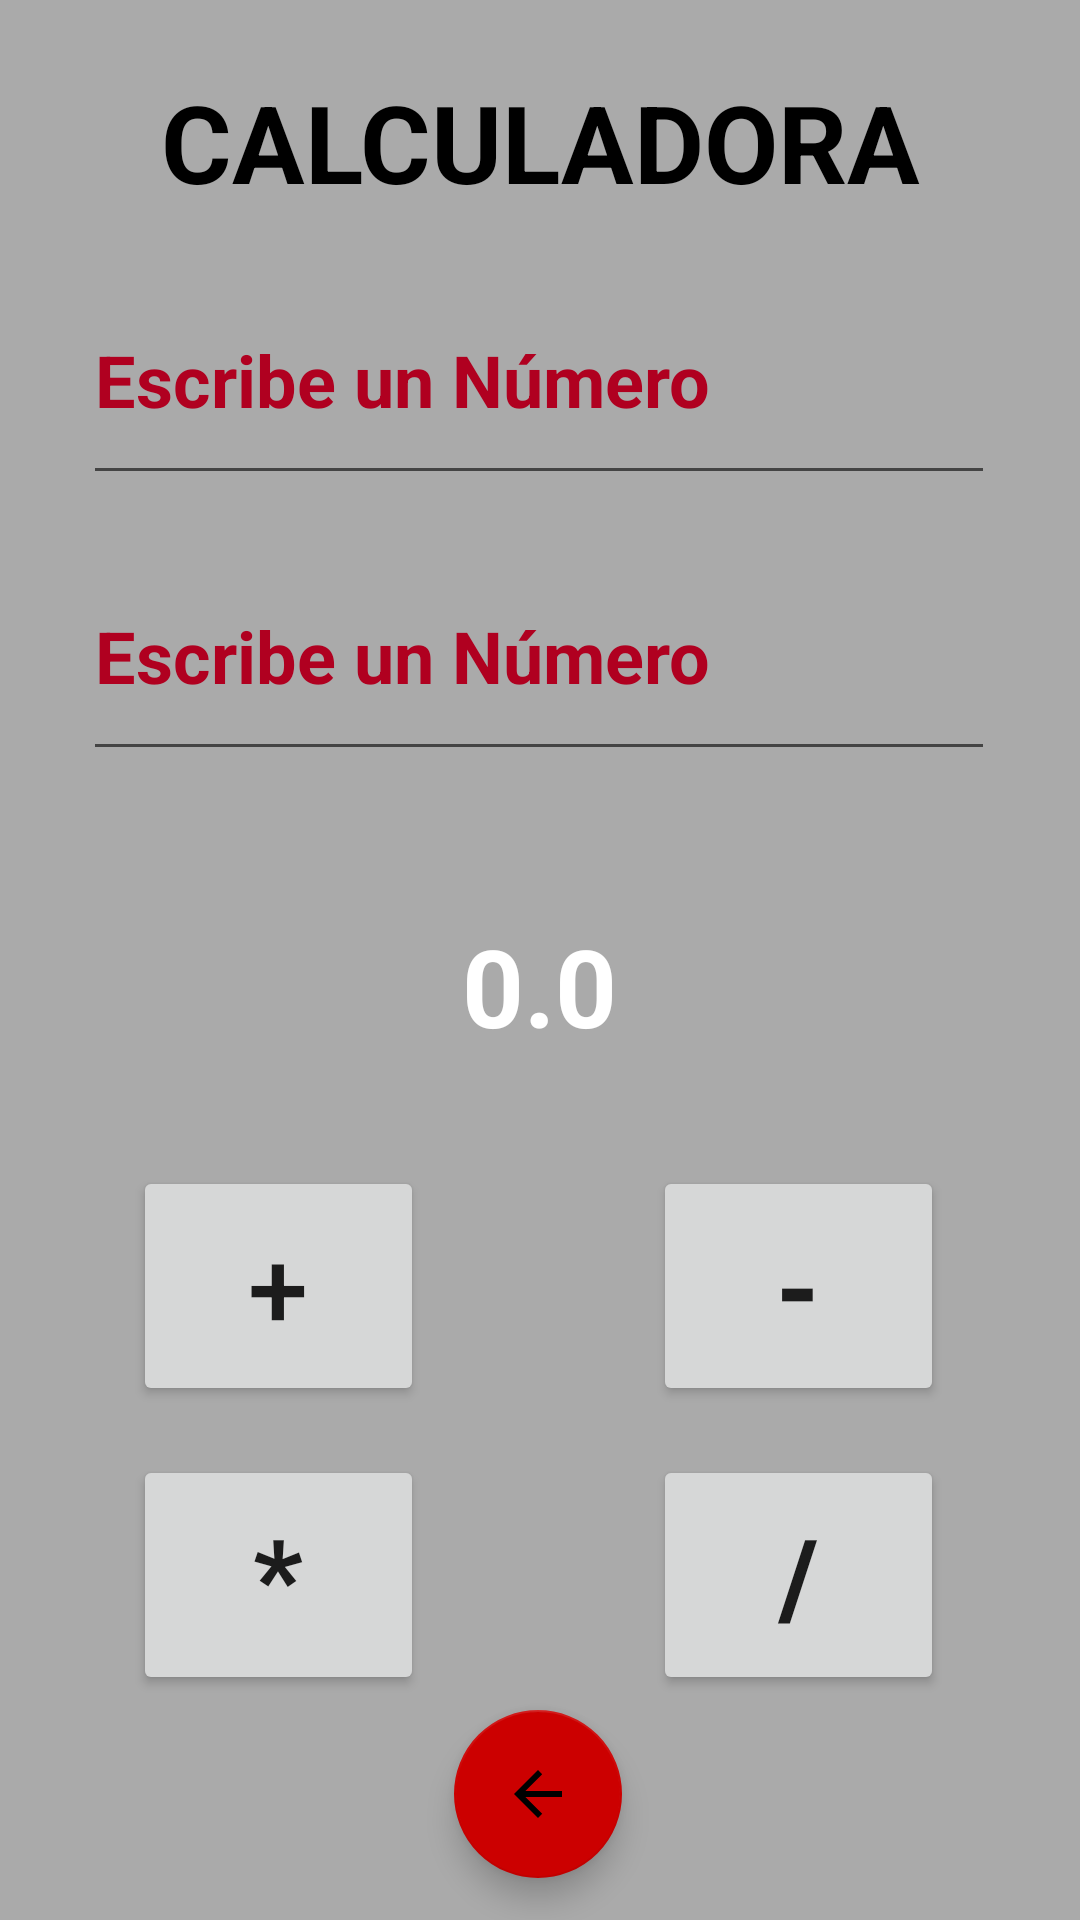

Here is an Android app screen rendered from its layout file. Give the layout XML and the strings, colors and styles it references.
<!-- AndroidManifest.xml: application theme Theme.Semana18Calculadora -->
<!-- res/layout/activity_calculadora.xml -->
<?xml version="1.0" encoding="utf-8"?>
<androidx.constraintlayout.widget.ConstraintLayout xmlns:android="http://schemas.android.com/apk/res/android"
    xmlns:app="http://schemas.android.com/apk/res-auto"
    xmlns:tools="http://schemas.android.com/tools"
    android:layout_width="match_parent"
    android:layout_height="match_parent"
    android:background="@android:color/darker_gray"
    tools:context=".Calculadora">


    <EditText
        android:id="@+id/edtNu2"
        android:layout_width="304dp"
        android:layout_height="80dp"
        android:layout_centerInParent="true"
        android:hint="@string/number"
        android:inputType="number"
        android:textColor="@color/design_default_color_error"
        android:textColorHint="@color/design_default_color_error"
        android:textSize="24sp"
        android:textStyle="bold"
        app:layout_constraintBottom_toBottomOf="parent"
        app:layout_constraintEnd_toEndOf="parent"
        app:layout_constraintHorizontal_bias="0.495"
        app:layout_constraintStart_toStartOf="parent"
        app:layout_constraintTop_toTopOf="parent"
        app:layout_constraintVertical_bias="0.316"
        tools:ignore="MissingConstraints" />

    <EditText
        android:id="@+id/edtN1"
        android:layout_width="304dp"
        android:layout_height="80dp"
        android:layout_below="@id/edtNu2"
        android:hint="@string/number"
        android:inputType="number"
        android:textColor="@color/design_default_color_error"
        android:textColorHint="@color/design_default_color_error"
        android:textSize="24sp"
        android:textStyle="bold"
        app:layout_constraintBottom_toBottomOf="parent"
        app:layout_constraintEnd_toEndOf="parent"
        app:layout_constraintHorizontal_bias="0.495"
        app:layout_constraintStart_toStartOf="parent"
        app:layout_constraintTop_toTopOf="parent"
        app:layout_constraintVertical_bias="0.152"
        tools:ignore="MissingConstraints" />

    <Button
        android:id="@+id/btnSuma"
        android:layout_width="97dp"
        android:layout_height="80dp"
        android:layout_below="@id/edtN1"
        android:onClick="suma"
        android:text="@string/button"
        android:textSize="36sp"
        app:layout_constraintBottom_toBottomOf="parent"
        app:layout_constraintEnd_toEndOf="parent"
        app:layout_constraintHorizontal_bias="0.168"
        app:layout_constraintStart_toStartOf="parent"
        app:layout_constraintTop_toTopOf="parent"
        app:layout_constraintVertical_bias="0.694"
        tools:ignore="MissingConstraints" />

    <Button
        android:id="@+id/btnResta"
        android:layout_width="97dp"
        android:layout_height="80dp"
        android:layout_below="@id/btnSuma"
        android:onClick="resta"
        android:text="@string/button2"
        android:textSize="36sp"
        android:textStyle="bold"
        app:layout_constraintBottom_toBottomOf="parent"
        app:layout_constraintEnd_toEndOf="parent"
        app:layout_constraintHorizontal_bias="0.828"
        app:layout_constraintStart_toStartOf="parent"
        app:layout_constraintTop_toTopOf="parent"
        app:layout_constraintVertical_bias="0.694"
        tools:ignore="MissingConstraints" />

    <Button
        android:id="@+id/btnMultiplicacion"
        android:layout_width="97dp"
        android:layout_height="80dp"
        android:layout_below="@id/btnResta"
        android:onClick="multipliacion"
        android:text="@string/button4"
        android:textSize="36sp"
        android:textStyle="bold"
        app:layout_constraintBottom_toBottomOf="parent"
        app:layout_constraintEnd_toEndOf="parent"
        app:layout_constraintHorizontal_bias="0.168"
        app:layout_constraintStart_toStartOf="parent"
        app:layout_constraintTop_toTopOf="parent"
        app:layout_constraintVertical_bias="0.866"
        tools:ignore="MissingConstraints" />

    <Button
        android:id="@+id/btnDivision"
        android:layout_width="97dp"
        android:layout_height="80dp"
        android:layout_below="@id/btnMultiplicacion"
        android:onClick="divisioncion"
        android:text="@string/button3"
        android:textSize="36sp"
        android:textStyle="bold"
        app:layout_constraintBottom_toBottomOf="parent"
        app:layout_constraintEnd_toEndOf="parent"
        app:layout_constraintHorizontal_bias="0.828"
        app:layout_constraintStart_toStartOf="parent"
        app:layout_constraintTop_toTopOf="parent"
        app:layout_constraintVertical_bias="0.866"
        tools:ignore="MissingConstraints" />

    <TextView
        android:id="@+id/ltxtResultado"
        android:layout_width="266dp"
        android:layout_height="115dp"
        android:gravity="center"
        android:text="0.0"
        android:textColor="@color/white"
        android:textSize="36sp"
        android:textStyle="bold"
        app:layout_constraintBottom_toBottomOf="parent"
        app:layout_constraintEnd_toEndOf="parent"
        app:layout_constraintHorizontal_bias="0.496"
        app:layout_constraintStart_toStartOf="parent"
        app:layout_constraintTop_toTopOf="parent"
        app:layout_constraintVertical_bias="0.516" />

    <TextView
        android:id="@+id/txtTex"
        android:layout_width="wrap_content"
        android:layout_height="wrap_content"
        android:text="@string/Calculdora"
        android:textColor="@color/black"
        android:textSize="36sp"
        android:textStyle="bold"
        app:layout_constraintBottom_toBottomOf="parent"
        app:layout_constraintEnd_toEndOf="parent"
        app:layout_constraintStart_toStartOf="parent"
        app:layout_constraintTop_toTopOf="parent"
        app:layout_constraintVertical_bias="0.039" />
    <com.google.android.material.floatingactionbutton.FloatingActionButton
        android:id="@+id/btnRegresar"
        android:layout_width="wrap_content"
        android:layout_height="wrap_content"
        android:clickable="true"
        app:backgroundTint="@android:color/holo_red_dark"
        app:layout_constraintBottom_toBottomOf="parent"
        app:layout_constraintEnd_toEndOf="parent"
        app:layout_constraintHorizontal_bias="0.498"
        app:layout_constraintStart_toStartOf="parent"
        app:layout_constraintTop_toTopOf="parent"
        app:layout_constraintVertical_bias="0.976"
        app:srcCompat="?attr/actionModeCloseDrawable" />

</androidx.constraintlayout.widget.ConstraintLayout>
<!-- resources referenced by this layout -->
<resources>
  <string name="Calculdora">CALCULADORA</string>
  <string name="button">+</string>
  <string name="button2">-</string>
  <string name="button3">/</string>
  <string name="button4">*</string>
  <string name="number">Escribe un Número</string>
  <style name="Theme.Semana18Calculadora" parent="Theme.MaterialComponents.DayNight.DarkActionBar">
          
          <item name="colorPrimary">@color/purple_500</item>
          <item name="colorPrimaryVariant">@color/purple_700</item>
          <item name="colorOnPrimary">@color/white</item>
          
          <item name="colorSecondary">@color/teal_200</item>
          <item name="colorSecondaryVariant">@color/teal_700</item>
          <item name="colorOnSecondary">@color/black</item>
          
          <item name="android:statusBarColor" tools:targetApi="l">?attr/colorPrimaryVariant</item>
          
      </style>
  <!-- not gathered from this repository: default colours our renderer supplied (Android Studio template values) -->
  <color name="purple_500">#FF6200EE</color>
  <color name="purple_700">#FF3700B3</color>
  <color name="teal_200">#FF03DAC5</color>
  <color name="teal_700">#FF018786</color>
  <color name="black">#FF000000</color>
  <color name="white">#FFFFFFFF</color>
</resources>
